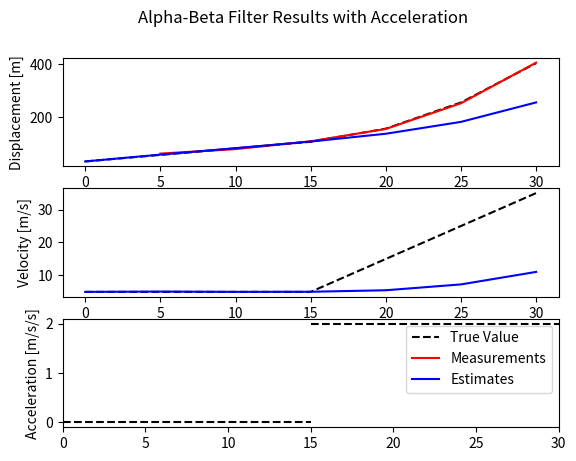

Here is the Python script that generated this plot:
# OCE4531 Lecture Notes Material - Alpha-Beta Filter Example with Acceleration
# Version: 1.0.0
# [redacted]
# Created: 06/28/2022, Last Edit: 06/28/2022

# Imports
import matplotlib.pyplot as plt
from cmath import nan

# Global definitions (assumptions)
alpha_gain  = 0.2 # Position gain
beta_gain   = 0.1 # Velocity gain
delta_t     = 5   # seconds


# ========================
# === FILTER FUNCTIONS ===
# ========================


# State Update Equations

def _estimate_position(z, x_prev):
    """
    Updates the position based on the state update equation for position

    Parameters
    ----------
        z: the current position measurement
        x_prev: the prediction of the current position from the previous state

    Returns
    -------
        the estimate of the current position according to the state update equation
    """
    return x_prev + alpha_gain * (z - x_prev)


def _estimate_velocity(z, x_prev, xdot_prev):
    """
    Updates the velocity based on the state update equation for velocity

    Parameters
    ----------
        z: the current position measurement
        x_prev: the prediction of the current position from the previous iteration
        xdot_prev: the prediction of the current velocity from the previous iteration

    Returns
    -------
        the estimate of the current velocity according to the state update equation
    """
    return xdot_prev + beta_gain * ((z - x_prev) / delta_t)


def estimate_current_state(z, x_prev, xdot_prev):
    """
    Wrapper that provides a simultaneous call and return for estimating the current state

    Parameters
    ----------
        z: the current position measurement
        x_prev: the prediction of the current position from the previous iteration
        xdot_prev: the prediction of the current velocity from the previous iteration

    Returns
    -------
        a tuple containing the estimated position (0) and the estimated velocity (1)
    """
    return (_estimate_position(z, x_prev), _estimate_velocity(z, x_prev, xdot_prev))


# State Extrapolation Equations

def _predict_position(x, xdot):
    """
    Predicts the position at the next iteration based on the state extrapolation equation

    Parameters
    ----------
        x: the estimate of the current position
        xdot: the estimate of the current velocity

    Returns
    -------
        the predicted position at the next iteration based on the state extrapolation equation
    """
    return x + xdot * delta_t


def _predict_velocity(xdot):
    """
    Predicts the velocity at the next iteration based on the state extrapolation equation

    Parameters
    ----------
        xdot: the estimate of the current velocity

    Returns
    -------
        the current velocity estimate (assumes no change in velocity)
    """
    return xdot


def predict_next_state(x, xdot):
    """
    Wrapper that provides a simultaneous call and return for predicting the next state

    Parameters
    ----------
        x: the estimate of the current position
        xdot: the estimate of the current velocity

    Returns
    -------
        a tuple containing the predicted position (0) and the predicted velocity (1)
    """
    return (_predict_position(x, xdot), _predict_velocity(xdot))


# ========================
# === MAIN APPLICATION ===
# ========================


# Measure 10 different samples
samples = [60, 77, 107, 154, 252, 407] # z_1 -> z_6
times = [0, 5, 10, 15, 20, 25, 30]
# print(times) # DEBUG

# State estimates
x_estimates      = [30] * (len(samples)+1) # Initial guess of 30 m for x_0
xdot_estimates   = [5]   * (len(samples)+1) # Initial guess of 5 m/s for xdot_0
x_predictions    = [nan] * len(samples)     # Empty list of predictions for x
xdot_predictions = [nan] * len(samples)     # Empty list of predictions for xdot

# Calculate the true values based on known model
#   A vessel is transiting at a constant velocity of 5 m/s for 15 seconds,
#   then accelerates at a constant 2 m/s/s for 15 seconds

# Displacement
x_true = []
for t in range(0,15, delta_t): # No acceleration phase
    x_true.append(30+5*t)

for t in range(0,15+delta_t, delta_t): # Acceleration phase
        x_true.append(105 + 5*t + t*t)
# print(x_true) # DEBUG

# Velocity
xdot_true = [5]*3
for t in range(0,15+delta_t, delta_t):
    xdot_true.append(5 + 2*t)
# print(xdot_true) # DEBUG

# Run the measurements through the filter
i = 0 # Index tracker
for z in samples:
    # Predict the next state
    next_state = predict_next_state(x_estimates[i], xdot_estimates[i])
    x_predictions[i] = next_state[0]
    xdot_predictions[i] = next_state[1]

    # Estimate the current state
    current_state = estimate_current_state(z, x_predictions[i], xdot_predictions[i])
    x_estimates[i+1] = current_state[0]
    xdot_estimates[i+1] = current_state[1]

    # Increment current state index
    i += 1

# Plot the data
fig, axs = plt.subplots(nrows=3, ncols=1)
fig.suptitle("Alpha-Beta Filter Results with Acceleration")

# Displacement plot
samples.insert(0, nan) # Shift the sample data over to start at appropriate index (n=1)
axs[0].set_ylabel("Displacement [m]")
l0, = axs[0].plot(times, x_true, c='k', linestyle='dashed')
l1, = axs[0].plot(times, samples, c='r')
l2, = axs[0].plot(times, x_estimates, c='b')

# Velocity plot
axs[1].set_ylabel("Velocity [m/s]")
axs[1].plot(times, xdot_true, c='k', linestyle='dashed')
axs[1].plot(times, xdot_estimates, color='b')

# Acceleration plot
axs[2].set_ylabel("Acceleration [m/s/s]")
axs[2].axhline(y=0, xmin=0, xmax=0.5, c='k', linestyle='dashed')
axs[2].axhline(y=2, xmin=0.5, xmax=1, c='k', linestyle='dashed')
axs[2].set_ylim([-0.1,2.1])
axs[2].set_xlim([0,30])

plt.legend([l0, l1, l2], ["True Value", "Measurements", "Estimates"])
plt.show()

# # DEBUG Statements
# print(samples)
# print(x_estimates)
# print(xdot_estimates)
# print(x_predictions)
# print(xdot_predictions)